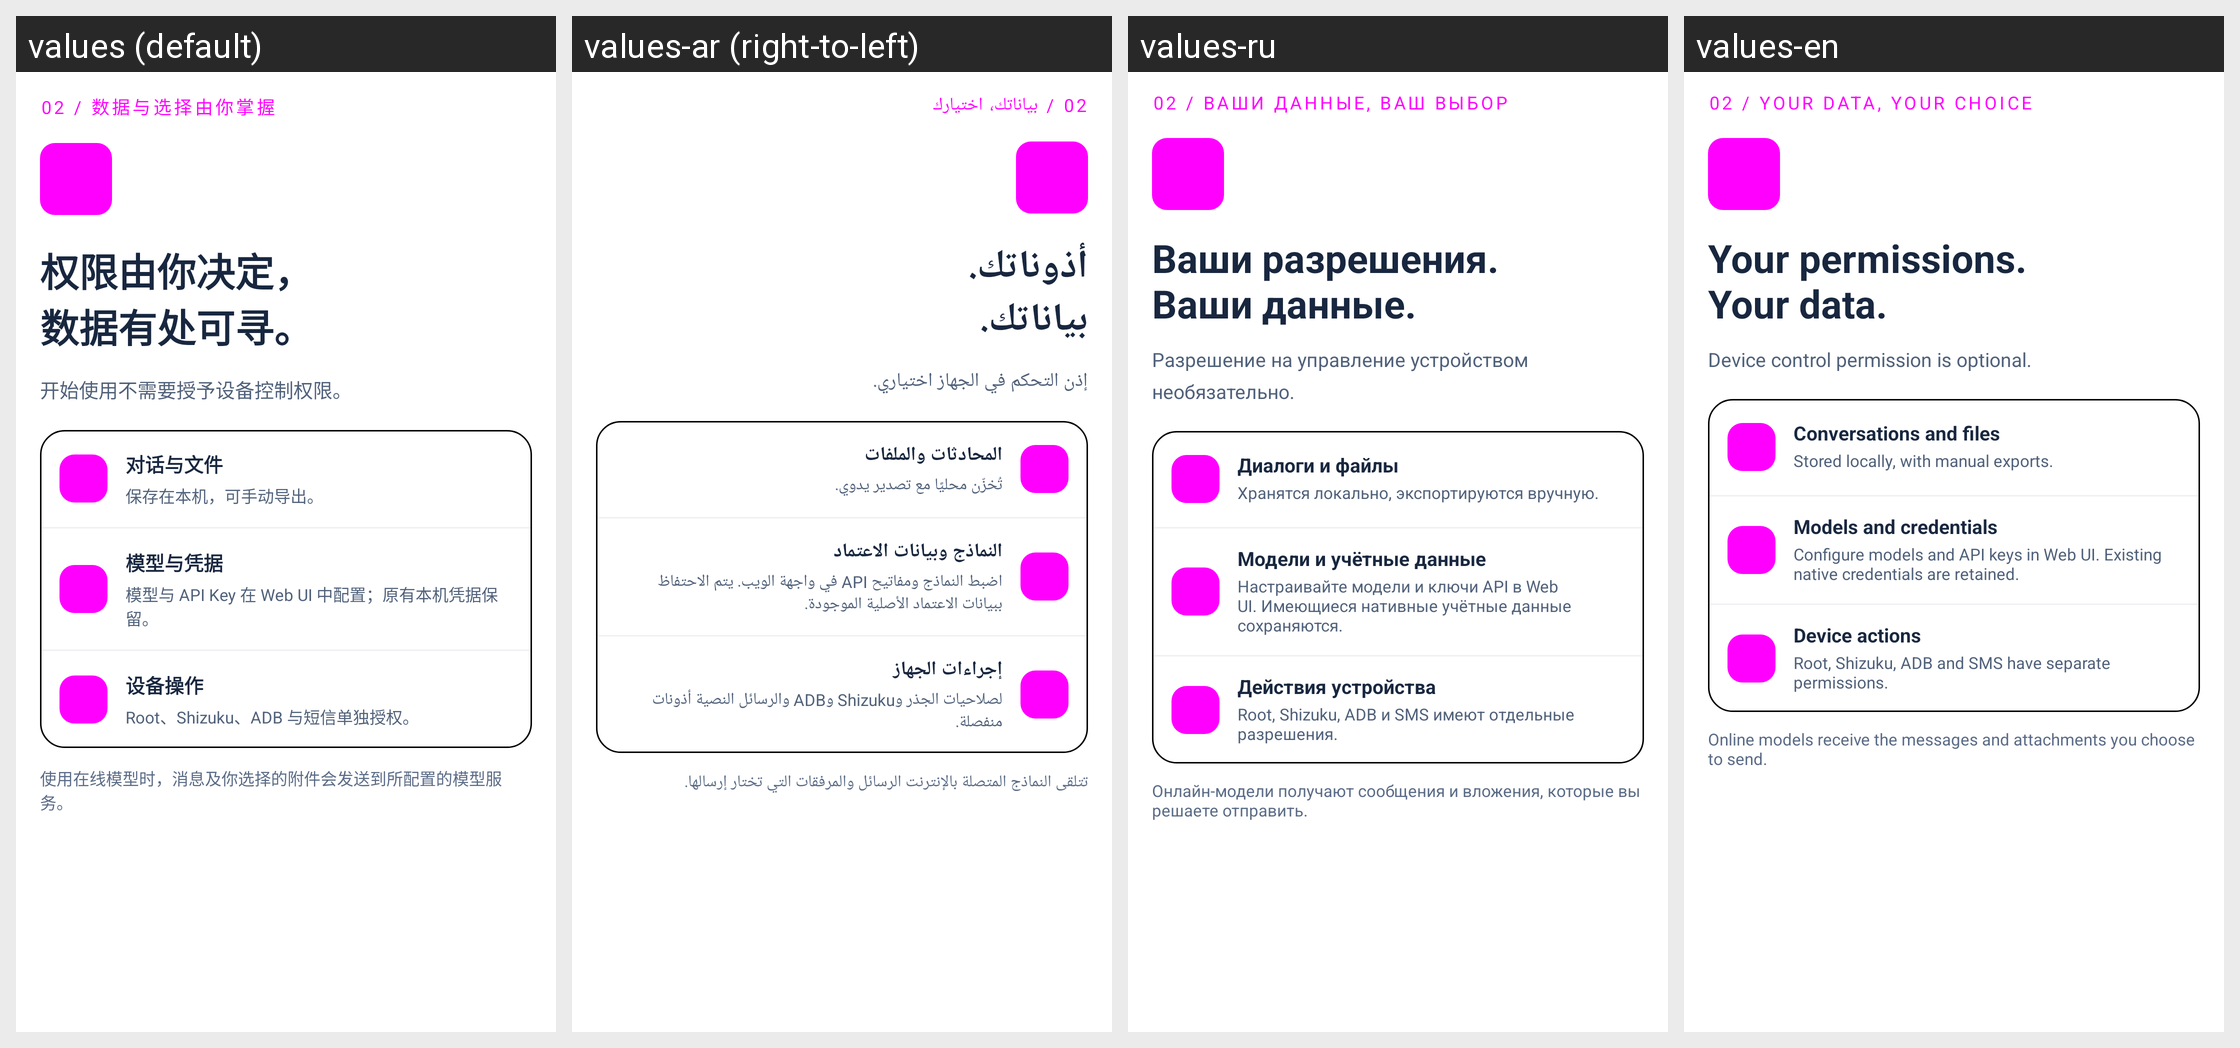

Locale-by-locale string values for the Android screen shown in this grid:
Android screen res/layout/welcome_page3.xml rendered under 4 locales, left to right: values (default), values-ar (right-to-left), values-ru, values-en. Device: Nexus 5 (rendered at 1080×1920; each locale shown at half size, 540×960, under a caption strip naming it); theme Theme.DeepseekHarness.
Other locales in the repository, not shown: values-fr, values-ja, values-ko, values-la, values-pt.
Strings drawn on this screen, with the default value and each locale's value (text and hints the layout hard-codes, and strings that could not be matched under every locale, appear in the picture but are not listed):

welcome_eyebrow2
  values: 02 / 数据与选择由你掌握
  values-ar: 02 / بياناتك، اختيارك
  values-ru: 02 / ВАШИ ДАННЫЕ, ВАШ ВЫБОР
  values-en: 02 / YOUR DATA, YOUR CHOICE

ui2_welcome_title2
  values: 权限由你决定，
      数据有处可寻。
  values-ar: أذوناتك.
      بياناتك.
  values-ru: Ваши разрешения.
      Ваши данные.
  values-en: Your permissions.
      Your data.

ui2_welcome_lead2
  values: 开始使用不需要授予设备控制权限。
  values-ar: إذن التحكم في الجهاز اختياري.
  values-ru: Разрешение на управление устройством необязательно.
  values-en: Device control permission is optional.

ui2_w2_0
  values: 对话与文件
  values-ar: المحادثات والملفات
  values-ru: Диалоги и файлы
  values-en: Conversations and files

ui2_ws2_0
  values: 保存在本机，可手动导出。
  values-ar: تُخزّن محليًا مع تصدير يدوي.
  values-ru: Хранятся локально, экспортируются вручную.
  values-en: Stored locally, with manual exports.

ui2_w2_1
  values: 模型与凭据
  values-ar: النماذج وبيانات الاعتماد
  values-ru: Модели и учётные данные
  values-en: Models and credentials

ui2_ws2_1
  values: 模型与 API Key 在 Web UI 中配置；原有本机凭据保留。
  values-ar: اضبط النماذج ومفاتيح API في واجهة الويب. يتم الاحتفاظ ببيانات الاعتماد الأصلية الموجودة.
  values-ru: Настраивайте модели и ключи API в Web UI. Имеющиеся нативные учётные данные сохраняются.
  values-en: Configure models and API keys in Web UI. Existing native credentials are retained.

ui2_w2_2
  values: 设备操作
  values-ar: إجراءات الجهاز
  values-ru: Действия устройства
  values-en: Device actions

ui2_ws2_2
  values: Root、Shizuku、ADB 与短信单独授权。
  values-ar: لصلاحيات الجذر وShizuku وADB والرسائل النصية أذونات منفصلة.
  values-ru: Root, Shizuku, ADB и SMS имеют отдельные разрешения.
  values-en: Root, Shizuku, ADB and SMS have separate permissions.

ui2_online_notice
  values: 使用在线模型时，消息及你选择的附件会发送到所配置的模型服务。
  values-ar: تتلقى النماذج المتصلة بالإنترنت الرسائل والمرفقات التي تختار إرسالها.
  values-ru: Онлайн-модели получают сообщения и вложения, которые вы решаете отправить.
  values-en: Online models receive the messages and attachments you choose to send.
